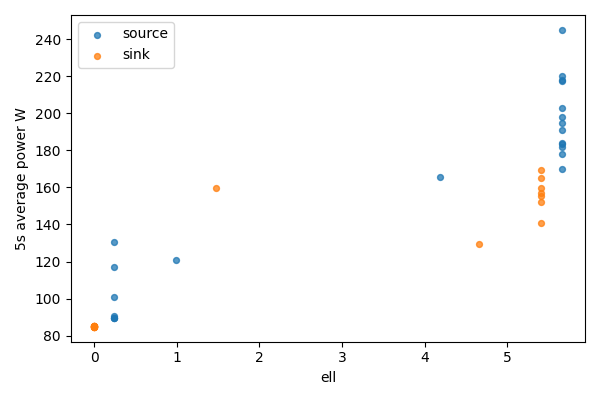

The table this chart was drawn from, first rows:
bucket, bucket_start_s, bucket_end_s, gpu, node, ell, power_mean_w, samples
0, 0.0, 5.0, 0, source, 5.656, 245.1, 19
0, 0.0, 5.0, 1, sink, 0, 84.89, 20
1, 5.0, 10.0, 0, source, 5.656, 217.3, 20
1, 5.0, 10.0, 1, sink, 0, 85.02, 20
2, 10.0, 15.0, 0, source, 5.656, 217.8, 20
2, 10.0, 15.0, 1, sink, 0, 85.01, 20
3, 15.0, 20.0, 0, source, 5.656, 194.6, 20
3, 15.0, 20.0, 1, sink, 0, 85.07, 20
4, 20.0, 25.0, 0, source, 5.656, 220.1, 20
4, 20.0, 25.0, 1, sink, 0, 85.14, 20
5, 25.0, 30.0, 0, source, 5.656, 184.2, 20
5, 25.0, 30.0, 1, sink, 0, 85.11, 20
6, 30.0, 35.0, 0, source, 5.656, 202.7, 20
6, 30.0, 35.0, 1, sink, 0, 84.73, 20
7, 35.0, 40.0, 0, source, 5.656, 182, 20
7, 35.0, 40.0, 1, sink, 0, 84.93, 20
8, 40.0, 45.0, 0, source, 5.656, 191.2, 20
8, 40.0, 45.0, 1, sink, 0, 84.75, 20
9, 45.0, 50.0, 0, source, 5.656, 183.6, 20
9, 45.0, 50.0, 1, sink, 0, 85.18, 20
10, 50.0, 55.0, 0, source, 5.656, 198.2, 20
10, 50.0, 55.0, 1, sink, 0, 84.8, 20
11, 55.0, 60.0, 0, source, 5.656, 177.8, 20
11, 55.0, 60.0, 1, sink, 0, 84.86, 20
12, 60.0, 65.0, 0, source, 5.656, 170, 20
12, 60.0, 65.0, 1, sink, 0, 84.83, 20
13, 65.0, 70.0, 0, source, 4.182, 165.9, 20
13, 65.0, 70.0, 1, sink, 1.475, 159.4, 20
14, 70.0, 75.0, 0, source, 0.9948, 120.7, 20
14, 70.0, 75.0, 1, sink, 4.661, 129.5, 20
15, 75.0, 80.0, 0, source, 0.2448, 90.36, 20
15, 75.0, 80.0, 1, sink, 5.411, 140.8, 20
16, 80.0, 85.0, 0, source, 0.2448, 100.6, 20
16, 80.0, 85.0, 1, sink, 5.411, 152.1, 20
17, 85.0, 90.0, 0, source, 0.2448, 89.74, 20
17, 85.0, 90.0, 1, sink, 5.411, 155.2, 20
18, 90.0, 95.0, 0, source, 0.2448, 89.52, 20
18, 90.0, 95.0, 1, sink, 5.411, 159.8, 20
19, 95.0, 100.0, 0, source, 0.2448, 89.59, 20
19, 95.0, 100.0, 1, sink, 5.411, 157.2, 20
20, 100.0, 105.0, 0, source, 0.2448, 116.9, 20
20, 100.0, 105.0, 1, sink, 5.411, 164.9, 20
21, 105.0, 105.4, 0, source, 0.2448, 130.8, 1
21, 105.0, 105.4, 1, sink, 5.411, 169.4, 1
